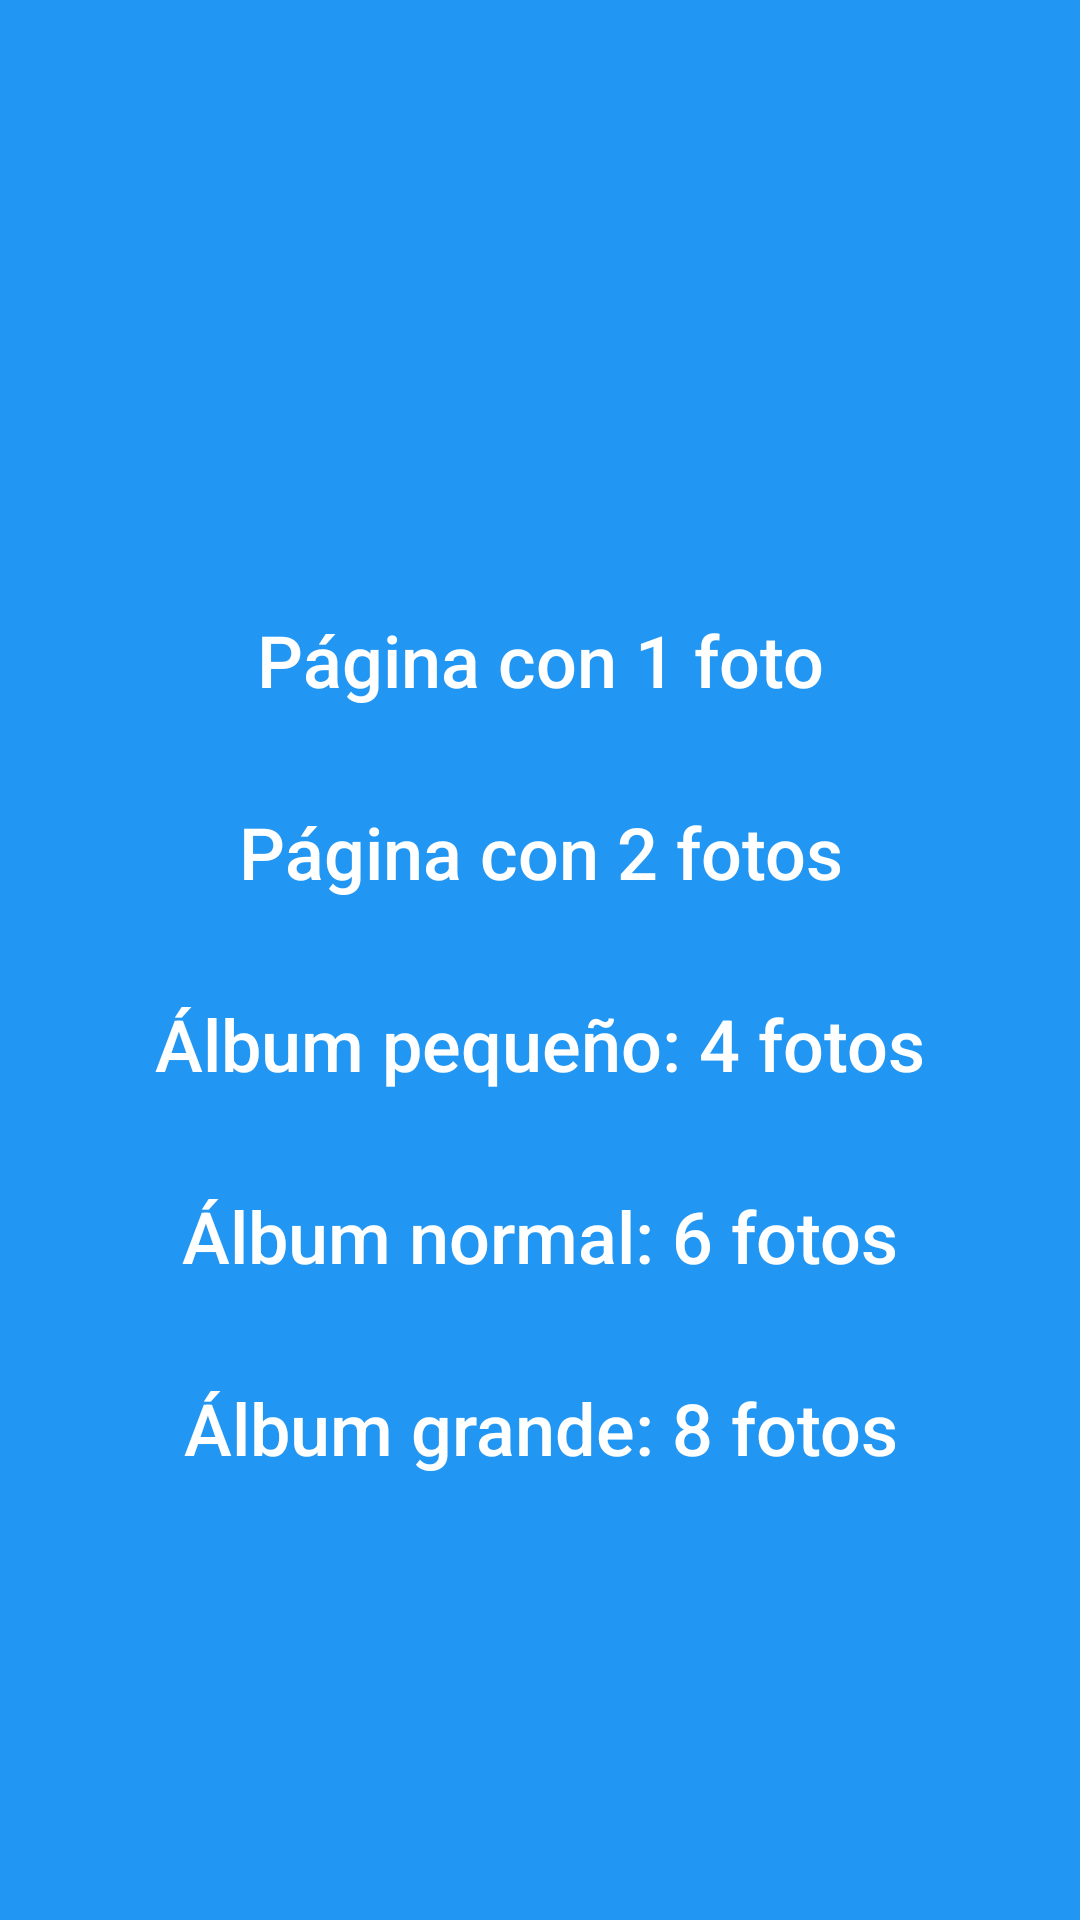

Layout XML and referenced resources for this Android screen:
<!-- AndroidManifest.xml: application theme AppTheme -->
<!-- res/layout/activity_main.xml -->
<?xml version="1.0" encoding="utf-8"?>
<android.support.design.widget.CoordinatorLayout
    xmlns:android="http://schemas.android.com/apk/res/android"
    xmlns:tools="http://schemas.android.com/tools"
    android:layout_width="match_parent"
    android:layout_height="match_parent"
    android:fitsSystemWindows="true"
    tools:context="com.test.image_upload.MainActivity"
    >

    <LinearLayout
        android:layout_width="match_parent"
        android:layout_height="match_parent"
        android:orientation="vertical"
        >

        <include layout="@layout/toolbar" />

        <RelativeLayout
            android:layout_width="match_parent"
            android:layout_height="match_parent"
            android:background="@color/primary"
            >

            <LinearLayout
                android:layout_width="match_parent"
                android:layout_height="wrap_content"
                android:orientation="vertical"
                android:layout_centerInParent="true"
                android:gravity="center_horizontal"
                >

                <android.support.v7.widget.AppCompatButton
                    android:id="@+id/main_one_picture_button"
                    android:layout_width="match_parent"
                    android:layout_height="wrap_content"
                    android:background="@drawable/primary_button"
                    android:layout_marginBottom="@dimen/spacing_small"
                    android:layout_marginLeft="@dimen/spacing_xlarge"
                    android:layout_marginRight="@dimen/spacing_xlarge"
                    android:stateListAnimator="@null"
                    android:text="Página con 1 foto"
                    android:textAllCaps="false"
                    android:textColor="@color/white"
                    android:textSize="@dimen/text_xlarge"
                    tools:targetApi="lollipop"
                    fontPath="fonts/CronosProRegular.otf"
                    />

                <android.support.v7.widget.AppCompatButton
                    android:id="@+id/main_two_pictures_button"
                    android:layout_width="match_parent"
                    android:layout_height="wrap_content"
                    android:background="@drawable/primary_button"
                    android:layout_marginBottom="@dimen/spacing_small"
                    android:layout_marginLeft="@dimen/spacing_xlarge"
                    android:layout_marginRight="@dimen/spacing_xlarge"
                    android:layout_marginTop="@dimen/spacing_small"
                    android:stateListAnimator="@null"
                    android:text="Página con 2 fotos"
                    android:textAllCaps="false"
                    android:textColor="@color/white"
                    android:textSize="@dimen/text_xlarge"
                    tools:targetApi="lollipop"
                    fontPath="fonts/CronosProRegular.otf"
                    />

                <android.support.v7.widget.AppCompatButton
                    android:id="@+id/main_small_album_button"
                    android:layout_width="match_parent"
                    android:layout_height="wrap_content"
                    android:background="@drawable/primary_button"
                    android:layout_marginBottom="@dimen/spacing_small"
                    android:layout_marginLeft="@dimen/spacing_xlarge"
                    android:layout_marginRight="@dimen/spacing_xlarge"
                    android:layout_marginTop="@dimen/spacing_small"
                    android:stateListAnimator="@null"
                    android:text="Álbum pequeño: 4 fotos"
                    android:textAllCaps="false"
                    android:textColor="@color/white"
                    android:textSize="@dimen/text_xlarge"
                    tools:targetApi="lollipop"
                    fontPath="fonts/CronosProRegular.otf"
                    />

                <android.support.v7.widget.AppCompatButton
                    android:id="@+id/main_medium_album_button"
                    android:layout_width="match_parent"
                    android:layout_height="wrap_content"
                    android:background="@drawable/primary_button"
                    android:layout_marginBottom="@dimen/spacing_small"
                    android:layout_marginLeft="@dimen/spacing_xlarge"
                    android:layout_marginRight="@dimen/spacing_xlarge"
                    android:layout_marginTop="@dimen/spacing_small"
                    android:stateListAnimator="@null"
                    android:text="Álbum normal: 6 fotos"
                    android:textAllCaps="false"
                    android:textColor="@color/white"
                    android:textSize="@dimen/text_xlarge"
                    tools:targetApi="lollipop"
                    fontPath="fonts/CronosProRegular.otf"
                    />

                <android.support.v7.widget.AppCompatButton
                    android:id="@+id/main_large_album_button"
                    android:layout_width="match_parent"
                    android:layout_height="wrap_content"
                    android:background="@drawable/primary_button"
                    android:layout_marginLeft="@dimen/spacing_xlarge"
                    android:layout_marginRight="@dimen/spacing_xlarge"
                    android:layout_marginTop="@dimen/spacing_small"
                    android:stateListAnimator="@null"
                    android:text="Álbum grande: 8 fotos"
                    android:textAllCaps="false"
                    android:textColor="@color/white"
                    android:textSize="@dimen/text_xlarge"
                    tools:targetApi="lollipop"
                    fontPath="fonts/CronosProRegular.otf"
                    />

            </LinearLayout>

        </RelativeLayout>

    </LinearLayout>

</android.support.design.widget.CoordinatorLayout>
<!-- res/layout/toolbar.xml (included above) -->
<?xml version="1.0" encoding="utf-8"?>
<android.support.design.widget.AppBarLayout
    xmlns:android="http://schemas.android.com/apk/res/android"
    xmlns:app="http://schemas.android.com/apk/res-auto"
    android:id="@+id/appbar"
    android:layout_width="match_parent"
    android:layout_height="wrap_content"
    android:fitsSystemWindows="true"
    android:theme="@style/ThemeOverlay.AppCompat.Dark.ActionBar"
    >

    <android.support.v7.widget.Toolbar
        android:layout_width="match_parent"
        android:layout_height="?attr/actionBarSize"
        android:id="@+id/toolbar"
        android:background="@color/primary"
        android:theme="@style/Toolbar"
        app:popupTheme="@style/ThemeOverlay.AppCompat.Light"
        fontPath="fonts/CronosProRegular.otf"
        >

        <RelativeLayout
            android:layout_width="match_parent"
            android:layout_height="match_parent"
            >

            <TextView
                android:id="@+id/toolbar_title"
                android:layout_width="match_parent"
                android:layout_height="wrap_content"
                android:layout_centerVertical="true"
                android:textColor="@color/white"
                android:textSize="@dimen/text_large"
                fontPath="fonts/CronosProBold.otf"
                />

        </RelativeLayout>

    </android.support.v7.widget.Toolbar>

</android.support.design.widget.AppBarLayout>
<!-- resources referenced by this layout -->
<resources>
  <color name="primary">#2196F3</color>
  <color name="white">#FFFFFF</color>
  <dimen name="spacing_small">8dp</dimen>
  <dimen name="spacing_xlarge">32dp</dimen>
  <dimen name="text_large">20sp</dimen>
  <dimen name="text_xlarge">24sp</dimen>
  <!-- drawable primary_button (drawable) -->
  <?xml version="1.0" encoding="utf-8"?>
  <selector xmlns:android="http://schemas.android.com/apk/res/android">
      <item android:drawable="@drawable/button_disabled" android:state_enabled="false" />
      <item android:drawable="@drawable/primary_button_selected" android:state_pressed="true" />
      <item android:drawable="@drawable/primary_button_normal" />
  </selector>
  <style name="AppTheme" parent="Theme.AppCompat.Light.DarkActionBar">
          
          <item name="colorPrimary">@color/primary</item>
          <item name="colorPrimaryDark">@color/primary_dark</item>
          <item name="colorAccent">@color/accent</item>
      </style>
  <color name="primary_dark">#1565C0</color>
  <color name="accent">#FFC400</color>
</resources>
